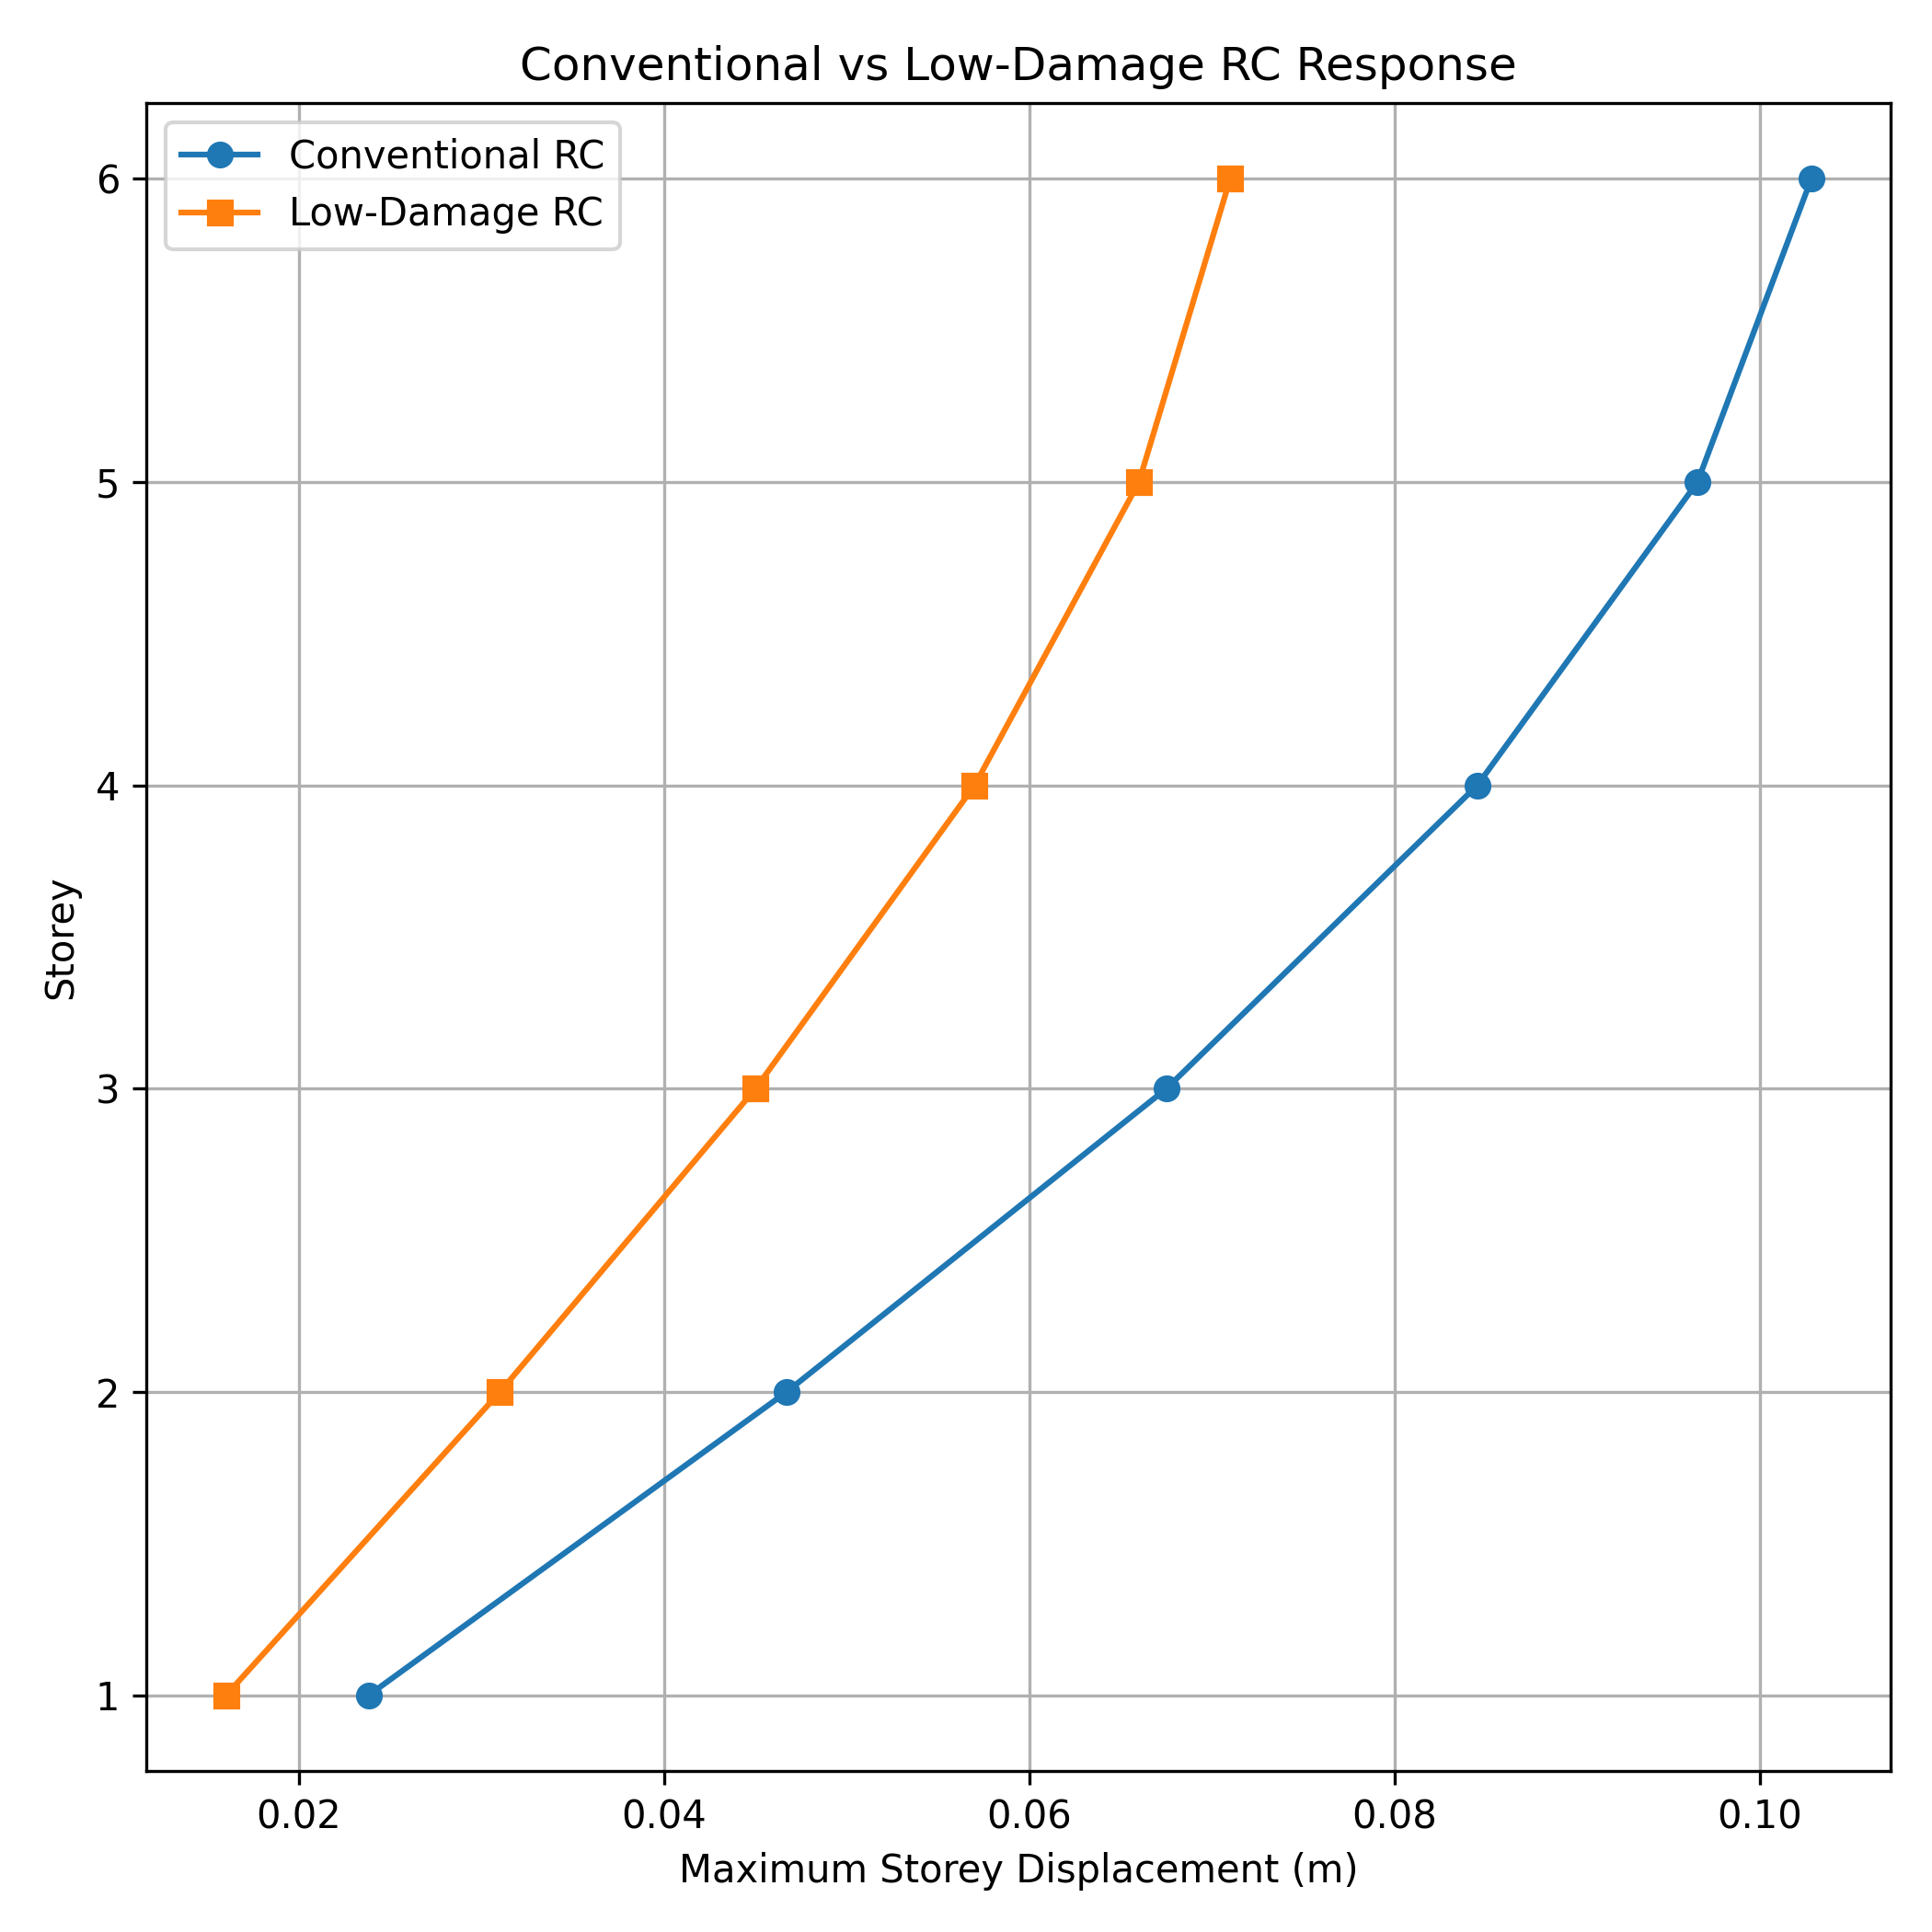

Python code for this plot:
import numpy as np
import matplotlib.pyplot as plt

# -------------------------------------------------
# Conventional vs Low-Damage RC Building
# Preliminary / Illustrative Comparison
# -------------------------------------------------

storeys = np.arange(1, 7)

# Maximum storey displacement from the
# simplified conventional RC model (m)
conventional = np.array([
    0.02381,
    0.04670,
    0.06750,
    0.08453,
    0.09659,
    0.10283
])

# Illustrative reduced displacement response
# for a low-damage structural system
low_damage = np.array([
    0.01600,
    0.03100,
    0.04500,
    0.05700,
    0.06600,
    0.07100
])

# -------------------------------------------------
# Calculate reduction
# -------------------------------------------------

reduction = (
    (conventional - low_damage)
    / conventional
) * 100

print("Conventional vs Low-Damage RC Comparison")
print("-" * 55)

for i in range(len(storeys)):
    print(
        f"Storey {storeys[i]}: "
        f"Conventional = {conventional[i]:.5f} m | "
        f"Low-Damage = {low_damage[i]:.5f} m | "
        f"Reduction = {reduction[i]:.1f}%"
    )

# -------------------------------------------------
# Plot displacement profiles
# -------------------------------------------------

plt.figure(figsize=(7, 7))

plt.plot(
    conventional,
    storeys,
    marker="o",
    label="Conventional RC"
)

plt.plot(
    low_damage,
    storeys,
    marker="s",
    label="Low-Damage RC"
)

plt.xlabel("Maximum Storey Displacement (m)")
plt.ylabel("Storey")
plt.title("Conventional vs Low-Damage RC Response")

plt.grid(True)
plt.legend()
plt.tight_layout()

plt.savefig(
    "conventional_vs_low_damage.png",
    dpi=300
)

plt.show()
